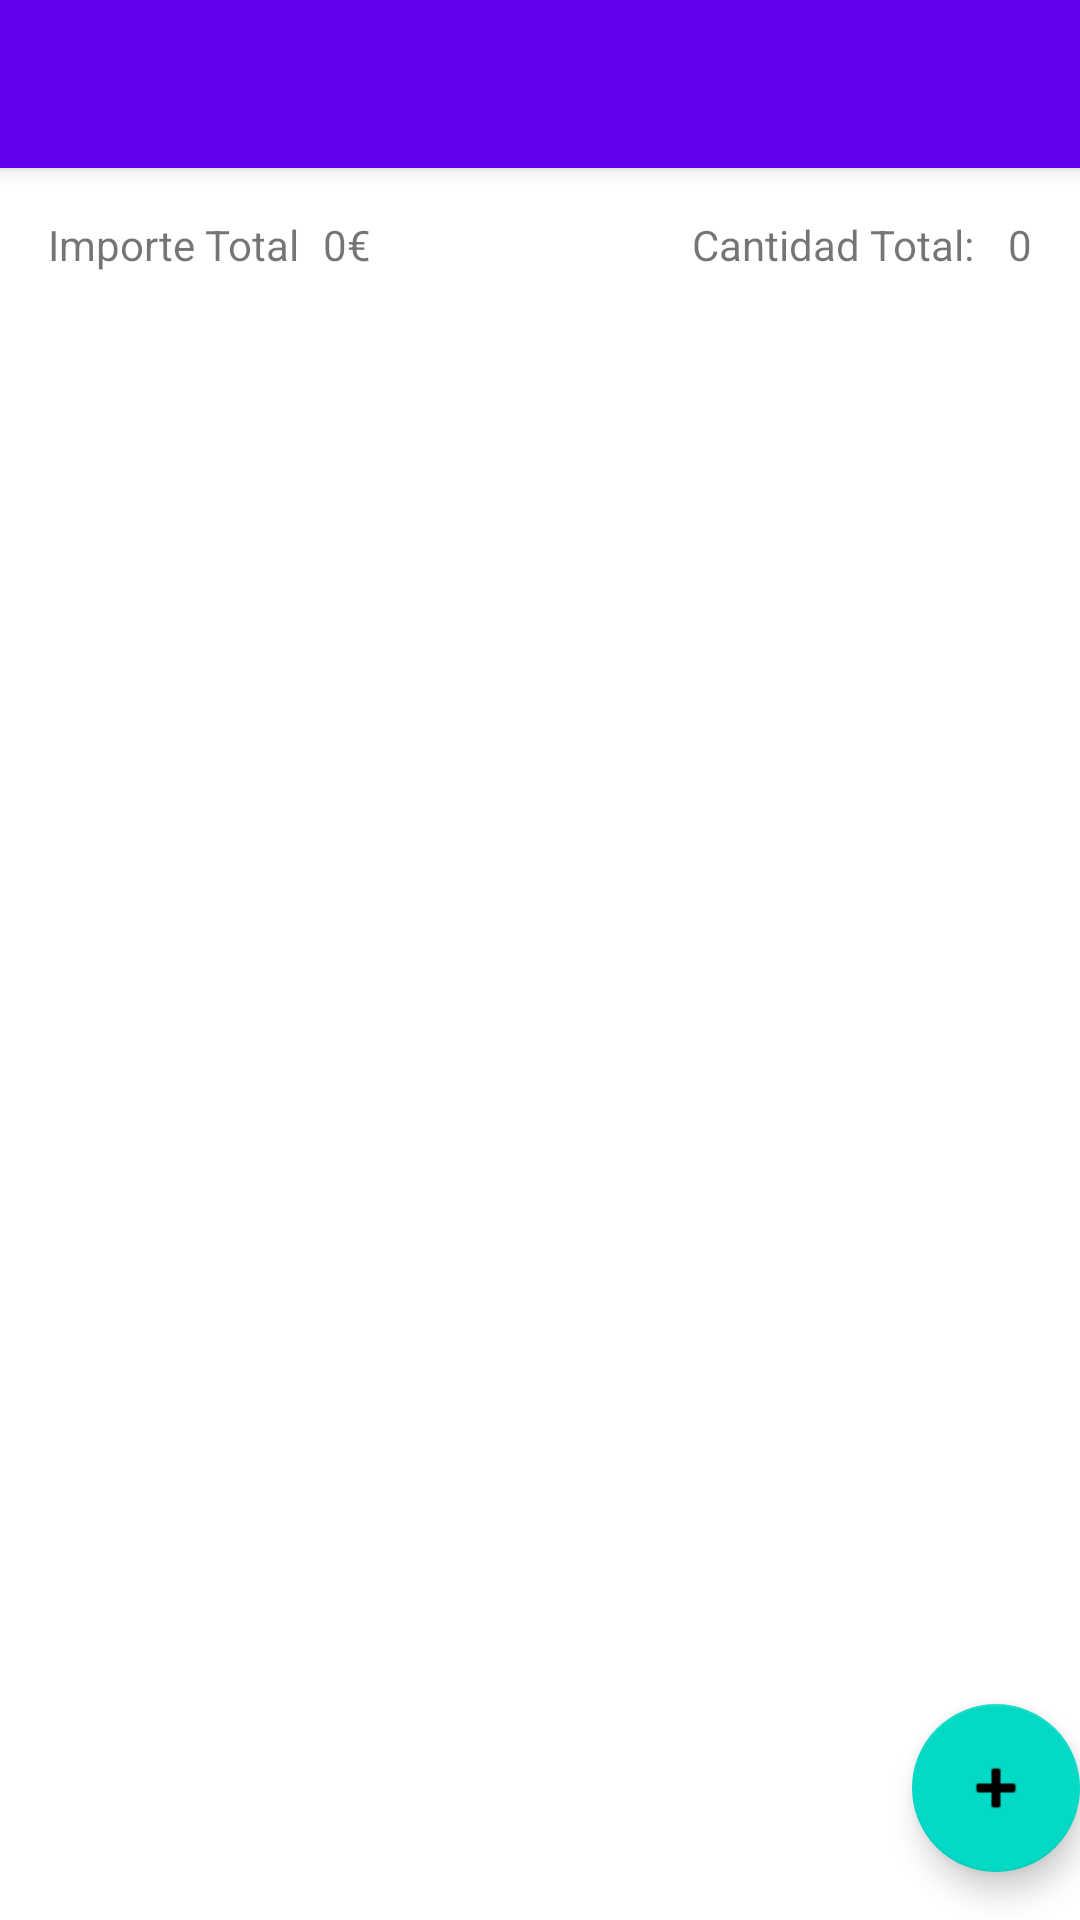

Write the Android layout XML for this screen, with the resource values it uses.
<!-- AndroidManifest.xml: activity theme Theme.SIM_A_02.NoActionBar -->
<!-- res/layout/activity_main.xml -->
<?xml version="1.0" encoding="utf-8"?>
<androidx.coordinatorlayout.widget.CoordinatorLayout xmlns:android="http://schemas.android.com/apk/res/android"
    xmlns:app="http://schemas.android.com/apk/res-auto"
    xmlns:tools="http://schemas.android.com/tools"
    android:layout_width="match_parent"
    android:layout_height="match_parent"
    tools:context=".MainActivity">

    <com.google.android.material.appbar.AppBarLayout
        android:layout_width="match_parent"
        android:layout_height="wrap_content"
        android:theme="@style/Theme.SIM_A_02.AppBarOverlay">

        <androidx.appcompat.widget.Toolbar
            android:id="@+id/toolbar"
            android:layout_width="match_parent"
            android:layout_height="?attr/actionBarSize"
            android:background="?attr/colorPrimary"
            app:popupTheme="@style/Theme.SIM_A_02.PopupOverlay" />

    </com.google.android.material.appbar.AppBarLayout>

    <include
        android:id="@+id/contentMain"
        layout="@layout/content_main" />

    <com.google.android.material.floatingactionbutton.FloatingActionButton
        android:id="@+id/fab"
        android:layout_width="wrap_content"
        android:layout_height="wrap_content"
        android:layout_gravity="bottom|end"
        android:layout_marginEnd="@dimen/fab_margin"
        android:layout_marginBottom="16dp"
        app:srcCompat="@android:drawable/ic_input_add" />

</androidx.coordinatorlayout.widget.CoordinatorLayout>
<!-- res/layout/content_main.xml (included above) -->
<?xml version="1.0" encoding="utf-8"?>
<androidx.constraintlayout.widget.ConstraintLayout xmlns:android="http://schemas.android.com/apk/res/android"
    xmlns:app="http://schemas.android.com/apk/res-auto"
    xmlns:tools="http://schemas.android.com/tools"
    android:layout_width="match_parent"
    android:layout_height="match_parent"
    app:layout_behavior="@string/appbar_scrolling_view_behavior">

    <TextView
        android:id="@+id/lblCantidad"
        android:layout_width="wrap_content"
        android:layout_height="wrap_content"
        android:layout_marginTop="16dp"
        android:layout_marginEnd="16dp"
        android:text="0"
        app:layout_constraintEnd_toEndOf="parent"
        app:layout_constraintTop_toTopOf="parent" />

    <androidx.recyclerview.widget.RecyclerView
        android:id="@+id/contentenedor"
        android:layout_width="0dp"
        android:layout_height="0dp"
        android:layout_marginTop="32dp"
        app:layout_constraintBottom_toBottomOf="parent"
        app:layout_constraintEnd_toEndOf="parent"
        app:layout_constraintStart_toStartOf="parent"
        app:layout_constraintTop_toBottomOf="@+id/textView" />

    <TextView
        android:id="@+id/textView"
        android:layout_width="wrap_content"
        android:layout_height="wrap_content"
        android:layout_marginStart="16dp"
        android:layout_marginTop="16dp"
        android:text="Importe Total"
        app:layout_constraintStart_toStartOf="parent"
        app:layout_constraintTop_toTopOf="parent" />

    <TextView
        android:id="@+id/textView2"
        android:layout_width="wrap_content"
        android:layout_height="wrap_content"
        android:layout_marginTop="16dp"
        android:layout_marginEnd="8dp"
        android:text="Cantidad Total: "
        app:layout_constraintEnd_toStartOf="@+id/lblCantidad"
        app:layout_constraintTop_toTopOf="parent" />

    <TextView
        android:id="@+id/lblImporte"
        android:layout_width="wrap_content"
        android:layout_height="wrap_content"
        android:layout_marginStart="8dp"
        android:layout_marginTop="16dp"
        android:text="0€"
        app:layout_constraintStart_toEndOf="@+id/textView"
        app:layout_constraintTop_toTopOf="parent" />
</androidx.constraintlayout.widget.ConstraintLayout>
<!-- resources referenced by this layout -->
<resources>
  <style name="Theme.SIM_A_02.AppBarOverlay" parent="ThemeOverlay.AppCompat.Dark.ActionBar" />
  <style name="Theme.SIM_A_02.PopupOverlay" parent="ThemeOverlay.AppCompat.Light" />
  <style name="Theme.SIM_A_02.NoActionBar">
          <item name="windowActionBar">false</item>
          <item name="windowNoTitle">true</item>
      </style>
</resources>
